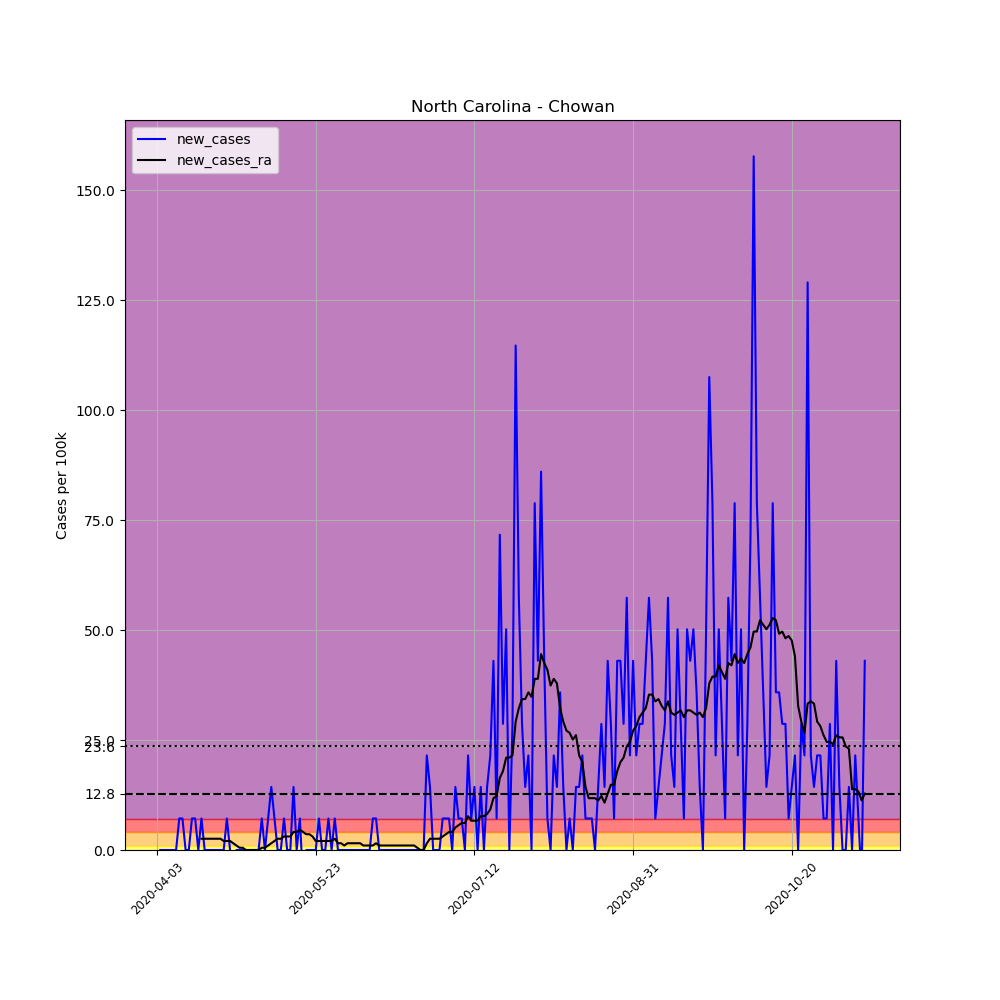

Source data for this figure (header and first rows):
, date, county, state, fips, cases, deaths, COUNTY, STNAME, CTYNAME, POPESTIMATE2019, per_100k, new_cases, new_cases_ra
541575, 2020-04-03, Chowan, North Carolina, 37041, 1, 0, 41, North Carolina, Chowan, 13943, 7.172, , 
541576, 2020-04-04, Chowan, North Carolina, 37041, 1, 0, 41, North Carolina, Chowan, 13943, 7.172, 0.0, 
541577, 2020-04-05, Chowan, North Carolina, 37041, 1, 0, 41, North Carolina, Chowan, 13943, 7.172, 0.0, 
541578, 2020-04-06, Chowan, North Carolina, 37041, 1, 0, 41, North Carolina, Chowan, 13943, 7.172, 0.0, 
541579, 2020-04-07, Chowan, North Carolina, 37041, 1, 0, 41, North Carolina, Chowan, 13943, 7.172, 0.0, 
541580, 2020-04-08, Chowan, North Carolina, 37041, 1, 0, 41, North Carolina, Chowan, 13943, 7.172, 0.0, 
541581, 2020-04-09, Chowan, North Carolina, 37041, 1, 0, 41, North Carolina, Chowan, 13943, 7.172, 0.0, 
541582, 2020-04-10, Chowan, North Carolina, 37041, 2, 0, 41, North Carolina, Chowan, 13943, 14.34, 7.172, 
541583, 2020-04-11, Chowan, North Carolina, 37041, 3, 0, 41, North Carolina, Chowan, 13943, 21.52, 7.172, 
541584, 2020-04-12, Chowan, North Carolina, 37041, 3, 0, 41, North Carolina, Chowan, 13943, 21.52, 0.0, 
541585, 2020-04-13, Chowan, North Carolina, 37041, 3, 0, 41, North Carolina, Chowan, 13943, 21.52, 0.0, 
541586, 2020-04-14, Chowan, North Carolina, 37041, 4, 0, 41, North Carolina, Chowan, 13943, 28.69, 7.172, 
541587, 2020-04-15, Chowan, North Carolina, 37041, 5, 0, 41, North Carolina, Chowan, 13943, 35.86, 7.172, 
541588, 2020-04-16, Chowan, North Carolina, 37041, 5, 0, 41, North Carolina, Chowan, 13943, 35.86, 0.0, 
541589, 2020-04-17, Chowan, North Carolina, 37041, 6, 0, 41, North Carolina, Chowan, 13943, 43.03, 7.172, 2.561
541590, 2020-04-18, Chowan, North Carolina, 37041, 6, 0, 41, North Carolina, Chowan, 13943, 43.03, 0.0, 2.561
541591, 2020-04-19, Chowan, North Carolina, 37041, 6, 0, 41, North Carolina, Chowan, 13943, 43.03, 0.0, 2.561
541592, 2020-04-20, Chowan, North Carolina, 37041, 6, 0, 41, North Carolina, Chowan, 13943, 43.03, 0.0, 2.561
541593, 2020-04-21, Chowan, North Carolina, 37041, 6, 0, 41, North Carolina, Chowan, 13943, 43.03, 0.0, 2.561
541594, 2020-04-22, Chowan, North Carolina, 37041, 6, 0, 41, North Carolina, Chowan, 13943, 43.03, 0.0, 2.561
541595, 2020-04-23, Chowan, North Carolina, 37041, 6, 0, 41, North Carolina, Chowan, 13943, 43.03, 0.0, 2.561
541596, 2020-04-24, Chowan, North Carolina, 37041, 6, 0, 41, North Carolina, Chowan, 13943, 43.03, 0.0, 2.049
541597, 2020-04-25, Chowan, North Carolina, 37041, 7, 0, 41, North Carolina, Chowan, 13943, 50.2, 7.172, 2.049
541598, 2020-04-26, Chowan, North Carolina, 37041, 7, 0, 41, North Carolina, Chowan, 13943, 50.2, 0.0, 2.049
541599, 2020-04-27, Chowan, North Carolina, 37041, 6, 0, 41, North Carolina, Chowan, 13943, 43.03, -7.172, 1.537
541600, 2020-04-28, Chowan, North Carolina, 37041, 6, 0, 41, North Carolina, Chowan, 13943, 43.03, 0.0, 1.025
541601, 2020-04-29, Chowan, North Carolina, 37041, 6, 0, 41, North Carolina, Chowan, 13943, 43.03, 0.0, 0.5123
541602, 2020-04-30, Chowan, North Carolina, 37041, 6, 0, 41, North Carolina, Chowan, 13943, 43.03, 0.0, 0.5123
541603, 2020-05-01, Chowan, North Carolina, 37041, 6, 0, 41, North Carolina, Chowan, 13943, 43.03, 0.0, -2.5376526277146434e-16
541604, 2020-05-02, Chowan, North Carolina, 37041, 6, 0, 41, North Carolina, Chowan, 13943, 43.03, 0.0, -2.5376526277146434e-16
541605, 2020-05-03, Chowan, North Carolina, 37041, 6, 0, 41, North Carolina, Chowan, 13943, 43.03, 0.0, -2.5376526277146434e-16
541606, 2020-05-04, Chowan, North Carolina, 37041, 6, 0, 41, North Carolina, Chowan, 13943, 43.03, 0.0, -2.5376526277146434e-16
541607, 2020-05-05, Chowan, North Carolina, 37041, 6, 0, 41, North Carolina, Chowan, 13943, 43.03, 0.0, -2.5376526277146434e-16
541608, 2020-05-06, Chowan, North Carolina, 37041, 7, 0, 41, North Carolina, Chowan, 13943, 50.2, 7.172, 0.5123
541609, 2020-05-07, Chowan, North Carolina, 37041, 7, 0, 41, North Carolina, Chowan, 13943, 50.2, 0.0, 0.5123
541610, 2020-05-08, Chowan, North Carolina, 37041, 8, 0, 41, North Carolina, Chowan, 13943, 57.38, 7.172, 1.025
541611, 2020-05-09, Chowan, North Carolina, 37041, 10, 0, 41, North Carolina, Chowan, 13943, 71.72, 14.34, 1.537
541612, 2020-05-10, Chowan, North Carolina, 37041, 11, 0, 41, North Carolina, Chowan, 13943, 78.89, 7.172, 2.049
541613, 2020-05-11, Chowan, North Carolina, 37041, 11, 0, 41, North Carolina, Chowan, 13943, 78.89, 0.0, 2.561
541614, 2020-05-12, Chowan, North Carolina, 37041, 11, 0, 41, North Carolina, Chowan, 13943, 78.89, 0.0, 2.561
541615, 2020-05-13, Chowan, North Carolina, 37041, 12, 0, 41, North Carolina, Chowan, 13943, 86.06, 7.172, 3.074
541616, 2020-05-14, Chowan, North Carolina, 37041, 12, 0, 41, North Carolina, Chowan, 13943, 86.06, 0.0, 3.074
541617, 2020-05-15, Chowan, North Carolina, 37041, 12, 0, 41, North Carolina, Chowan, 13943, 86.06, 0.0, 3.074
541618, 2020-05-16, Chowan, North Carolina, 37041, 14, 0, 41, North Carolina, Chowan, 13943, 100.4, 14.34, 4.098
541619, 2020-05-17, Chowan, North Carolina, 37041, 14, 0, 41, North Carolina, Chowan, 13943, 100.4, 0.0, 4.098
541620, 2020-05-18, Chowan, North Carolina, 37041, 15, 0, 41, North Carolina, Chowan, 13943, 107.6, 7.172, 4.611
541621, 2020-05-19, Chowan, North Carolina, 37041, 14, 0, 41, North Carolina, Chowan, 13943, 100.4, -7.172, 4.098
541622, 2020-05-20, Chowan, North Carolina, 37041, 14, 0, 41, North Carolina, Chowan, 13943, 100.4, 0.0, 3.586
541623, 2020-05-21, Chowan, North Carolina, 37041, 14, 0, 41, North Carolina, Chowan, 13943, 100.4, 0.0, 3.586
541624, 2020-05-22, Chowan, North Carolina, 37041, 14, 0, 41, North Carolina, Chowan, 13943, 100.4, 0.0, 3.074
541625, 2020-05-23, Chowan, North Carolina, 37041, 14, 0, 41, North Carolina, Chowan, 13943, 100.4, 0.0, 2.049
541626, 2020-05-24, Chowan, North Carolina, 37041, 15, 0, 41, North Carolina, Chowan, 13943, 107.6, 7.172, 2.049
541627, 2020-05-25, Chowan, North Carolina, 37041, 15, 0, 41, North Carolina, Chowan, 13943, 107.6, 0.0, 2.049
541628, 2020-05-26, Chowan, North Carolina, 37041, 15, 0, 41, North Carolina, Chowan, 13943, 107.6, 0.0, 2.049
541629, 2020-05-27, Chowan, North Carolina, 37041, 16, 0, 41, North Carolina, Chowan, 13943, 114.8, 7.172, 2.049
541630, 2020-05-28, Chowan, North Carolina, 37041, 16, 0, 41, North Carolina, Chowan, 13943, 114.8, 0.0, 2.049
541631, 2020-05-29, Chowan, North Carolina, 37041, 17, 0, 41, North Carolina, Chowan, 13943, 121.9, 7.172, 2.561
541632, 2020-05-30, Chowan, North Carolina, 37041, 17, 0, 41, North Carolina, Chowan, 13943, 121.9, 0.0, 1.537
541633, 2020-05-31, Chowan, North Carolina, 37041, 17, 0, 41, North Carolina, Chowan, 13943, 121.9, 0.0, 1.537
541634, 2020-06-01, Chowan, North Carolina, 37041, 17, 0, 41, North Carolina, Chowan, 13943, 121.9, 0.0, 1.025
... 164 more rows
